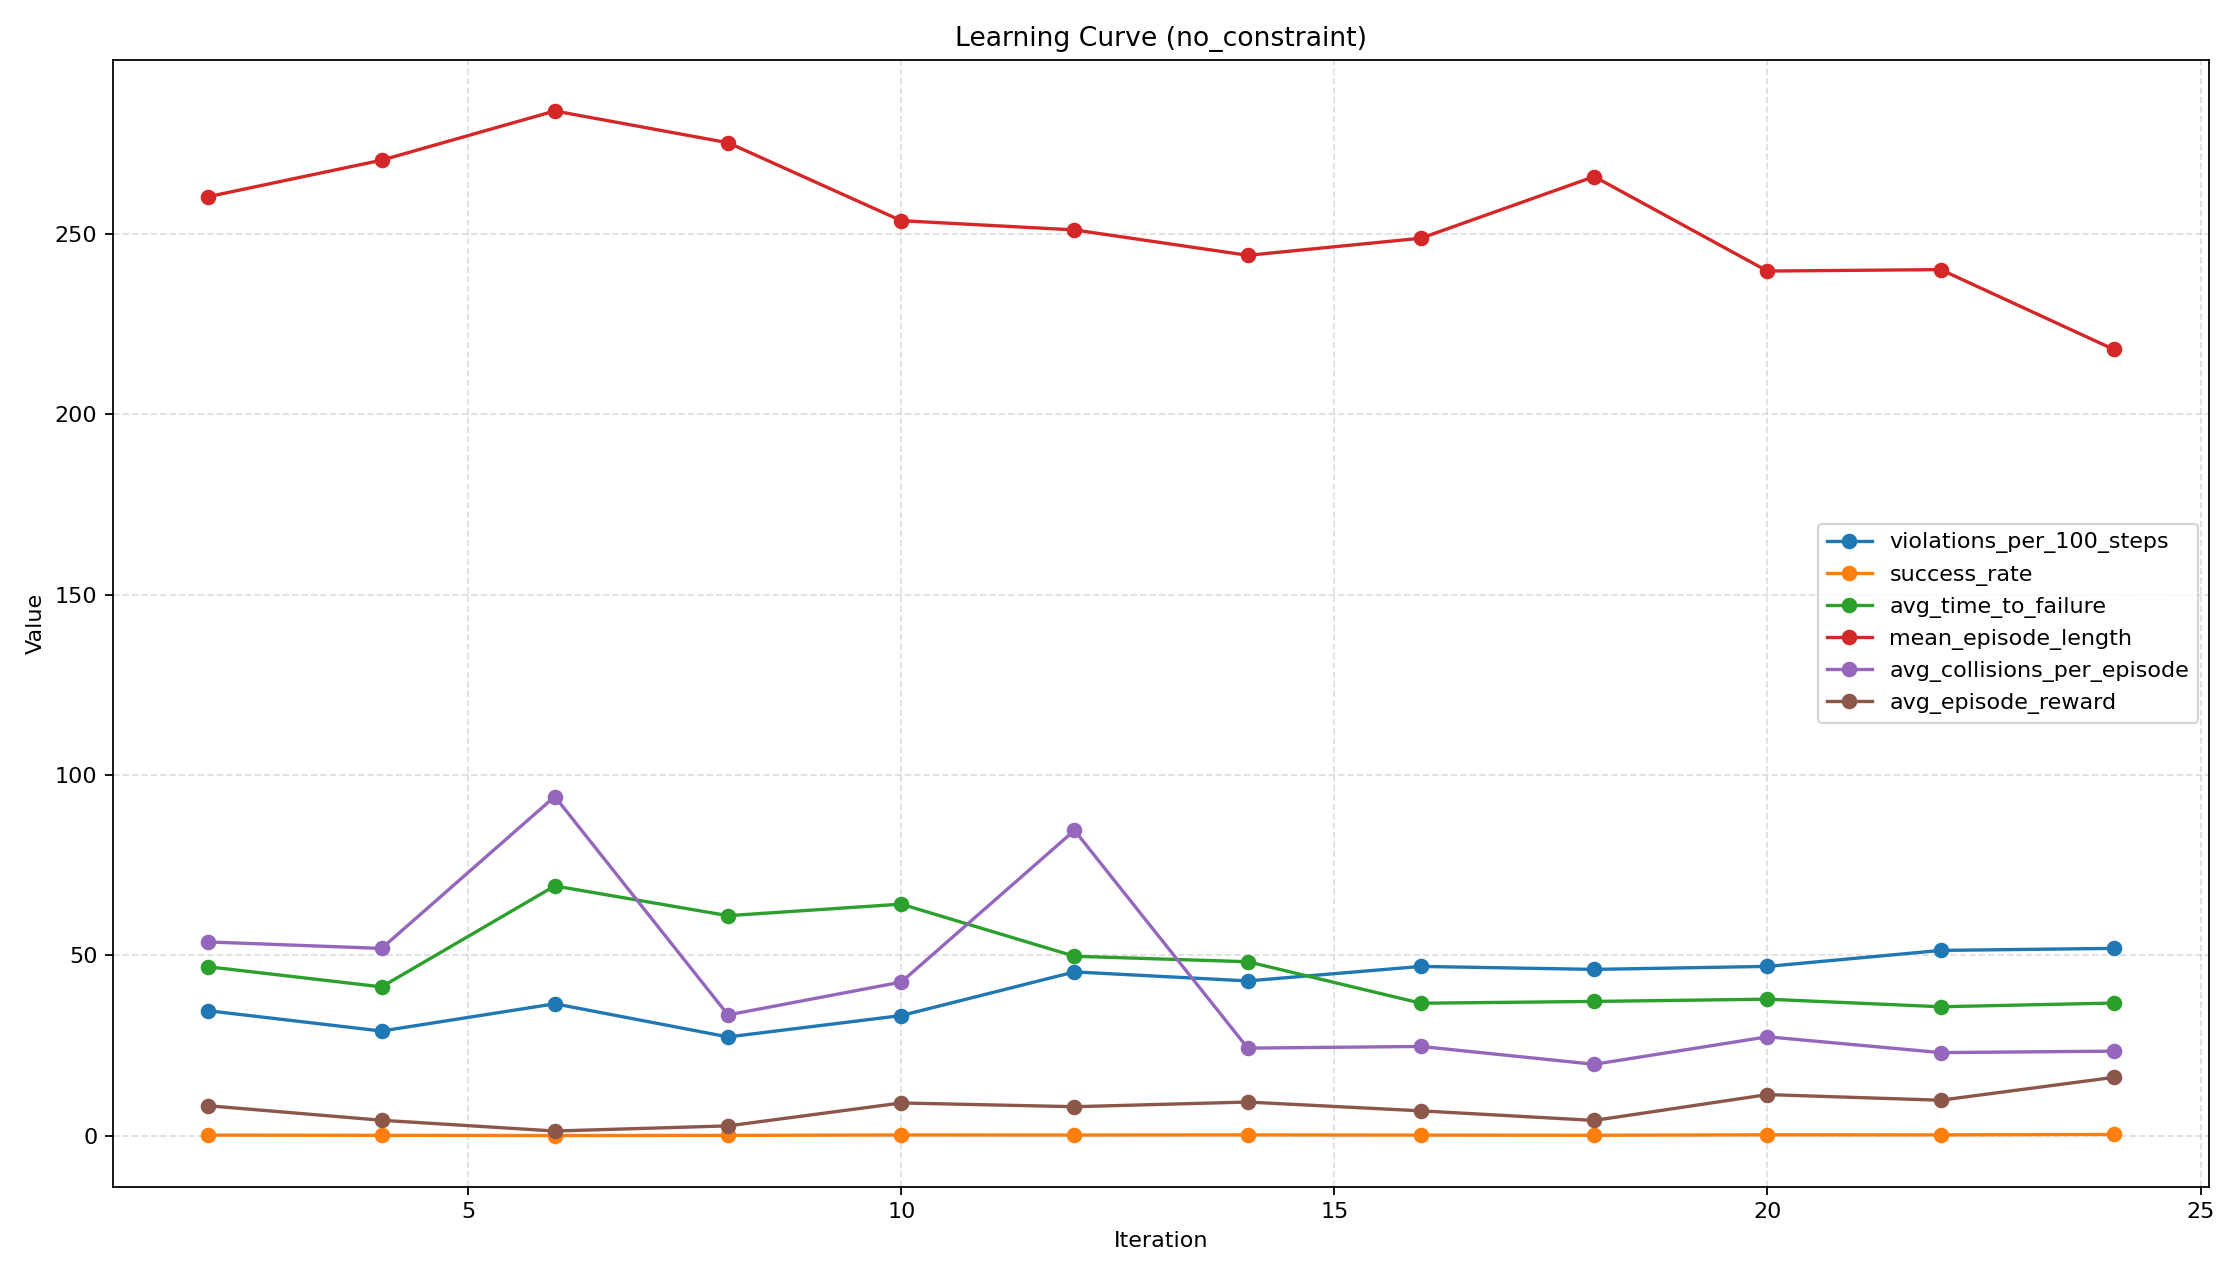

Source data for this figure (header and first rows):
iteration, timesteps, episodes, success_rate, mean_episode_length, avg_episode_reward, violations_per_100_steps, avg_time_to_failure, failure_rate, avg_collisions_per_episode, avg_oob_per_episode, avg_speed_violations_per_episode, avg_falls_per_episode, avg_total_violations_per_episode
2, 16384, 50, 0.22, 260.3, 8.352, 34.67, 46.86, 0.86, 53.74, 2.8, 5.52, 29.32, 91.38
4, 32768, 50, 0.16, 270.4, 4.33, 29.06, 41.3, 0.88, 51.94, 3.94, 5.26, 16.7, 77.84
6, 49152, 50, 0.1, 284.0, 1.349, 36.61, 69.26, 0.76, 94.04, 0.0, 1.4, 9.64, 105.1
8, 65536, 50, 0.14, 275.2, 2.772, 27.42, 61.02, 0.9, 33.52, 2.04, 7.58, 34.04, 77.18
10, 81920, 50, 0.26, 253.6, 9.124, 33.34, 64.22, 0.92, 42.62, 11.58, 10.82, 25.34, 90.36
12, 98304, 50, 0.24, 251, 8.086, 45.44, 49.78, 0.98, 84.66, 5.5, 9.3, 23.7, 123.2
14, 114688, 50, 0.28, 244.0, 9.377, 42.94, 48.26, 1.0, 24.32, 22.18, 12.4, 46.6, 105.5
16, 131072, 50, 0.22, 248.7, 6.938, 46.96, 36.76, 1.0, 24.78, 14.68, 13.76, 70.58, 123.8
18, 147456, 50, 0.18, 265.8, 4.284, 46.14, 37.26, 1.0, 19.84, 26.76, 13.74, 64.78, 125.1
20, 163840, 50, 0.3, 239.6, 11.45, 46.96, 37.88, 1.0, 27.46, 13.94, 11.22, 66.06, 118.7
22, 180224, 50, 0.28, 240, 9.88, 51.39, 35.78, 1.0, 23.08, 23.4, 15.2, 69.54, 131.2
24, 196608, 50, 0.4, 217.9, 16.22, 51.96, 36.82, 0.98, 23.48, 35.18, 15.52, 55.96, 130.1
